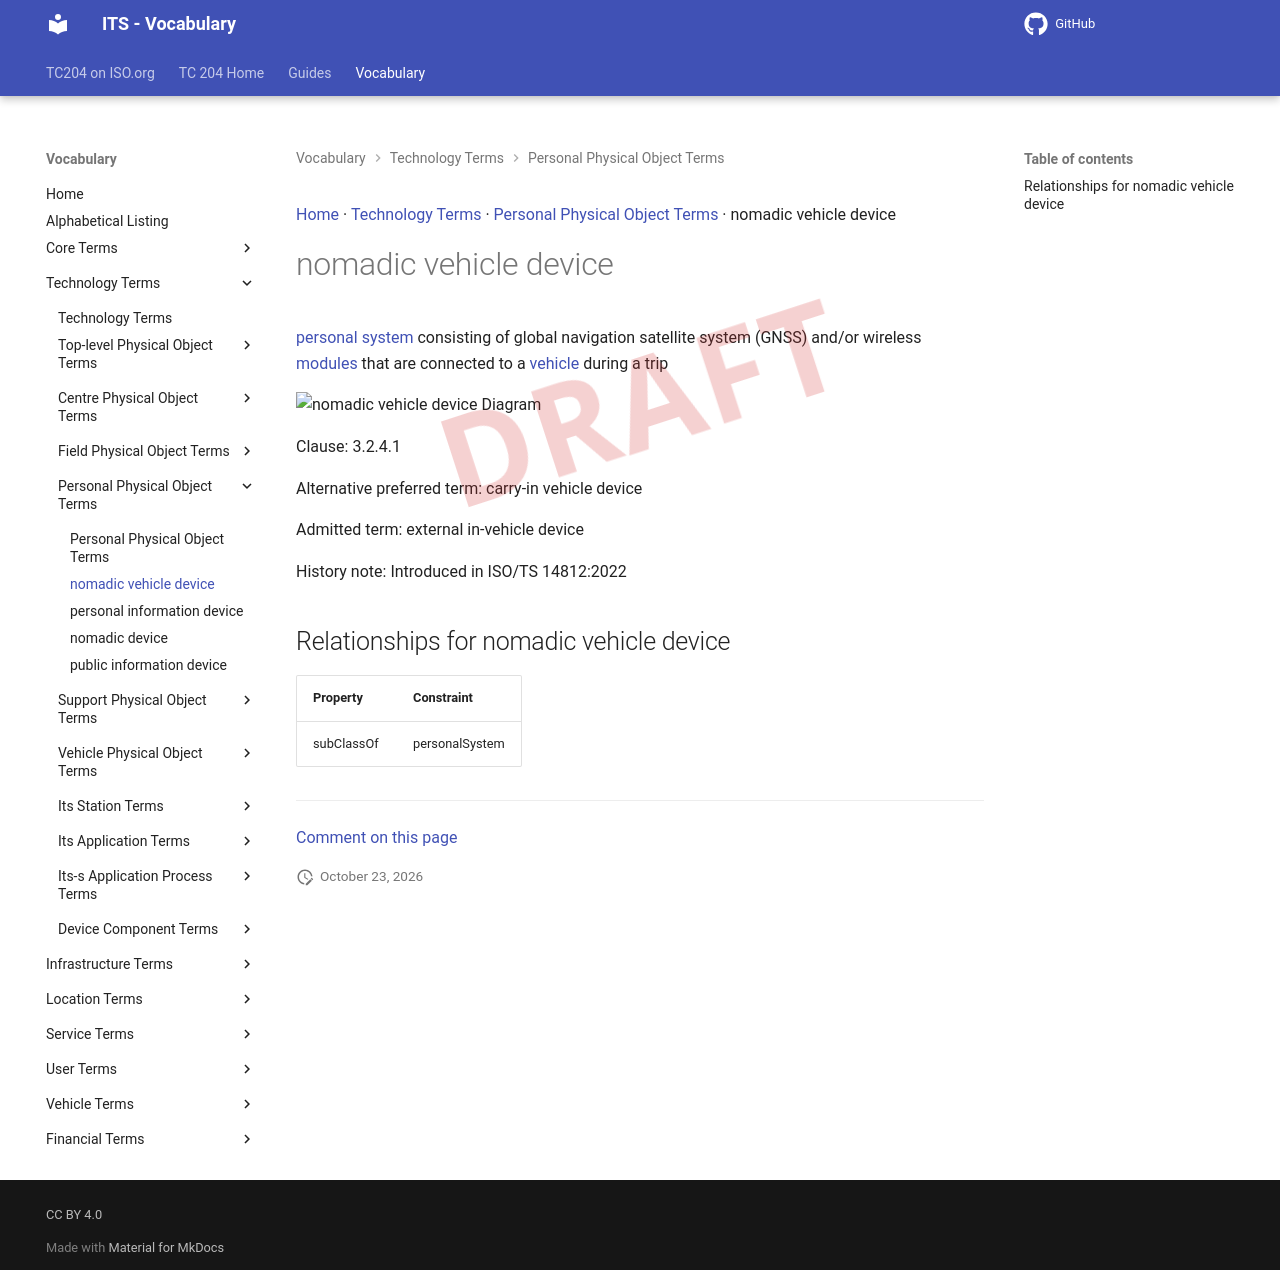

repository: ISO-TC204/iso14812 · page: v1.1.2-alpha.5/terms/nomadic vehicle device/index.html · generator: mkdocs

[Home](../index.md) · [Technology Terms](groups/Technology Terms.md) · [Personal Physical Object Terms](patterns/Personal Physical Object Terms.md) · nomadic vehicle device

# nomadic vehicle device

<div class="draft4-watermark" aria-hidden="true"></div>

[personal system](personal system.md) consisting of global navigation satellite system (GNSS) and/or wireless [modules](module.md) that are connected to a [vehicle](vehicle.md) during a trip

<object type="image/svg+xml" data="../../diagrams/nomadic vehicle device.dot.svg">
    <img alt="nomadic vehicle device Diagram" src="../../diagrams/nomadic vehicle device.dot.png" /> <!-- Fallback for non-SVG browsers -->
</object>

Clause: 3.2.4.1

Alternative preferred term: carry-in vehicle device

Admitted term: external in-vehicle device

History note: Introduced in ISO/TS 14812:2022

## Relationships for nomadic vehicle device

| Property | Constraint |
| --- | --- |
| subClassOf | personalSystem |


---

[Comment on this page](https://github.com/ISO-TC204/iso14812/issues/new?template=page-feedback.yml&title=%5BPage+feedback%5D+nomadic+vehicle+device&page-title=nomadic+vehicle+device&page-path=terms%2Fnomadic+vehicle+device.md)
